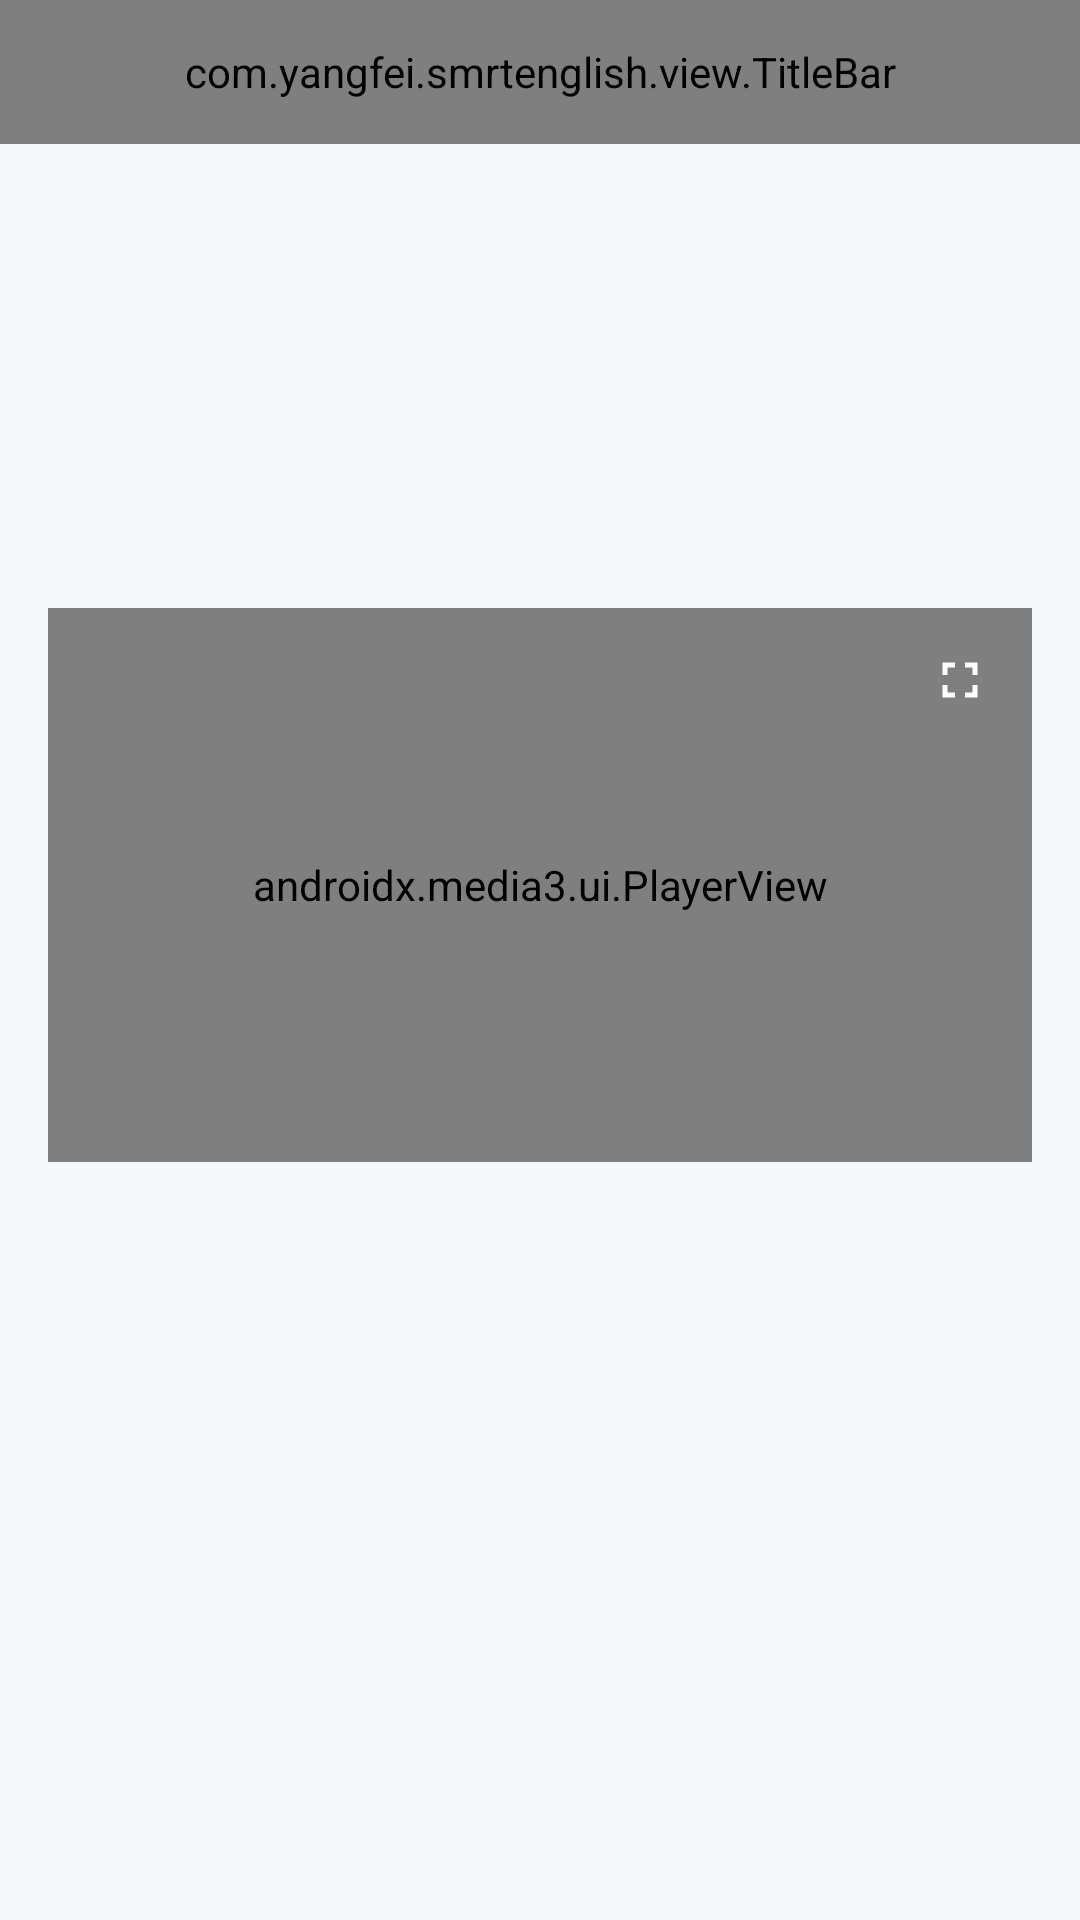

Android layout source for this screen:
<!-- AndroidManifest.xml: application theme Theme.SMRTEnglish -->
<!-- res/layout/activity_video_player.xml -->
<?xml version="1.0" encoding="utf-8"?>
<LinearLayout xmlns:android="http://schemas.android.com/apk/res/android"
    xmlns:app="http://schemas.android.com/apk/res-auto"
    xmlns:tools="http://schemas.android.com/tools"
    android:layout_width="match_parent"
    android:layout_height="match_parent"
    android:background="@color/background"
    android:orientation="vertical">

    <LinearLayout
        android:id="@+id/top_area"
        android:layout_width="match_parent"
        android:layout_height="wrap_content"
        android:orientation="vertical">

        <View
            android:id="@+id/common_top_bar_view"
            android:layout_width="match_parent"
            android:layout_height="0dp" />

        <com.yangfei.smrtenglish.view.TitleBar
            android:id="@+id/top_bar_view"
            android:layout_width="match_parent"
            android:layout_height="@dimen/title_bar_height" />
    </LinearLayout>

    
    <androidx.core.widget.NestedScrollView
        android:id="@+id/scroll_detail"
        android:layout_width="match_parent"
        android:layout_height="0dp"
        android:layout_weight="1"
        android:fillViewport="true"
        android:overScrollMode="never">

        <androidx.constraintlayout.widget.ConstraintLayout
            android:layout_width="match_parent"
            android:layout_height="wrap_content">

            
            <LinearLayout
                android:layout_width="0dp"
                android:layout_height="wrap_content"
                android:orientation="vertical"
                android:paddingBottom="24dp"
                app:layout_constraintBottom_toBottomOf="parent"
                app:layout_constraintEnd_toEndOf="parent"
                app:layout_constraintStart_toStartOf="parent"
                app:layout_constraintTop_toTopOf="parent"
                app:layout_constraintWidth_max="760dp">

                
                <androidx.constraintlayout.widget.ConstraintLayout
                    android:id="@+id/player_container"
                    android:layout_width="match_parent"
                    android:layout_height="wrap_content"
                    android:layout_marginStart="16dp"
                    android:layout_marginTop="12dp"
                    android:layout_marginEnd="16dp">

                    <androidx.media3.ui.PlayerView
                        android:id="@+id/player_view"
                        android:layout_width="0dp"
                        android:layout_height="0dp"
                        android:background="@color/black"
                        app:layout_constraintBottom_toBottomOf="parent"
                        app:layout_constraintDimensionRatio="16:9"
                        app:layout_constraintEnd_toEndOf="parent"
                        app:layout_constraintStart_toStartOf="parent"
                        app:layout_constraintTop_toTopOf="parent"
                        app:resize_mode="fit"
                        app:show_buffering="when_playing"
                        app:use_controller="true" />

                    <ImageButton
                        android:id="@+id/btn_fullscreen"
                        android:layout_width="32dp"
                        android:layout_height="32dp"
                        android:layout_margin="8dp"
                        android:background="@drawable/bg_circle_mask"
                        android:contentDescription="@string/app_name"
                        android:padding="6dp"
                        android:scaleType="centerInside"
                        android:src="@drawable/ic_fullscreen"
                        app:layout_constraintEnd_toEndOf="@id/player_view"
                        app:layout_constraintTop_toTopOf="@id/player_view" />
                </androidx.constraintlayout.widget.ConstraintLayout>

                <LinearLayout
                    android:id="@+id/detail_container"
                    android:layout_width="match_parent"
                    android:layout_height="wrap_content"
                    android:orientation="vertical"
                    android:paddingStart="16dp"
                    android:paddingTop="16dp"
                    android:paddingEnd="16dp">

                    <TextView
                        android:id="@+id/tv_title"
                        android:layout_width="match_parent"
                        android:layout_height="wrap_content"
                        android:textColor="@color/text_primary"
                        android:textSize="20sp"
                        android:textStyle="bold"
                        tools:text="Vocabulary &amp; Listening A" />

                    
                    <HorizontalScrollView
                        android:layout_width="match_parent"
                        android:layout_height="wrap_content"
                        android:layout_marginTop="10dp"
                        android:clipToPadding="false"
                        android:overScrollMode="never"
                        android:scrollbars="none">

                        <LinearLayout
                            android:id="@+id/category_container"
                            android:layout_width="wrap_content"
                            android:layout_height="wrap_content"
                            android:orientation="horizontal" />
                    </HorizontalScrollView>

                    <TextView
                        android:id="@+id/tv_desc"
                        android:layout_width="match_parent"
                        android:layout_height="wrap_content"
                        android:layout_marginTop="14dp"
                        android:lineSpacingExtra="4dp"
                        android:textColor="@color/text_secondary"
                        android:textSize="14sp"
                        tools:text="Description" />
                </LinearLayout>
            </LinearLayout>
        </androidx.constraintlayout.widget.ConstraintLayout>
    </androidx.core.widget.NestedScrollView>
</LinearLayout>
<!-- resources referenced by this layout -->
<resources>
  <color name="background">#F4F8FB</color>
  <color name="black">#FF000000</color>
  <color name="text_primary">#26262B</color>
  <color name="text_secondary">#8C8C94</color>
  <dimen name="title_bar_height">48dp</dimen>
  <!-- drawable ic_fullscreen (drawable) -->
  <vector xmlns:android="http://schemas.android.com/apk/res/android"
      android:width="28dp"
      android:height="28dp"
      android:viewportWidth="24"
      android:viewportHeight="24">
      <path
          android:fillColor="#FFFFFF"
          android:pathData="M7,14 L5,14 L5,19 L10,19 L10,17 L7,17 L7,14 Z M5,10 L7,10 L7,7 L10,7 L10,5 L5,5 L5,10 Z M17,17 L14,17 L14,19 L19,19 L19,14 L17,14 L17,17 Z M19,5 L14,5 L14,7 L17,7 L17,10 L19,10 L19,5 Z" />
  </vector>
  <string name="app_name">SMRT English</string>
  <style name="Theme.SMRTEnglish" parent="Theme.MaterialComponents.Light.NoActionBar">
          <item name="colorPrimary">@color/accent</item>
          <item name="colorPrimaryVariant">@color/accent_dark</item>
          <item name="colorSecondary">@color/accent</item>
          <item name="android:colorAccent" tools:targetApi="lollipop">@color/accent</item>
          <item name="android:windowBackground">@color/background</item>
          <item name="android:statusBarColor">@color/transparent</item>
          <item name="android:windowLightStatusBar">true</item>
          <item name="android:navigationBarColor">@color/white</item>
          <item name="android:windowLightNavigationBar" tools:targetApi="o_mr1">true</item>
      </style>
  <color name="accent">#2196F3</color>
  <color name="accent_dark">#1976D2</color>
  <color name="transparent">#00000000</color>
  <color name="white">#FFFFFF</color>
</resources>
